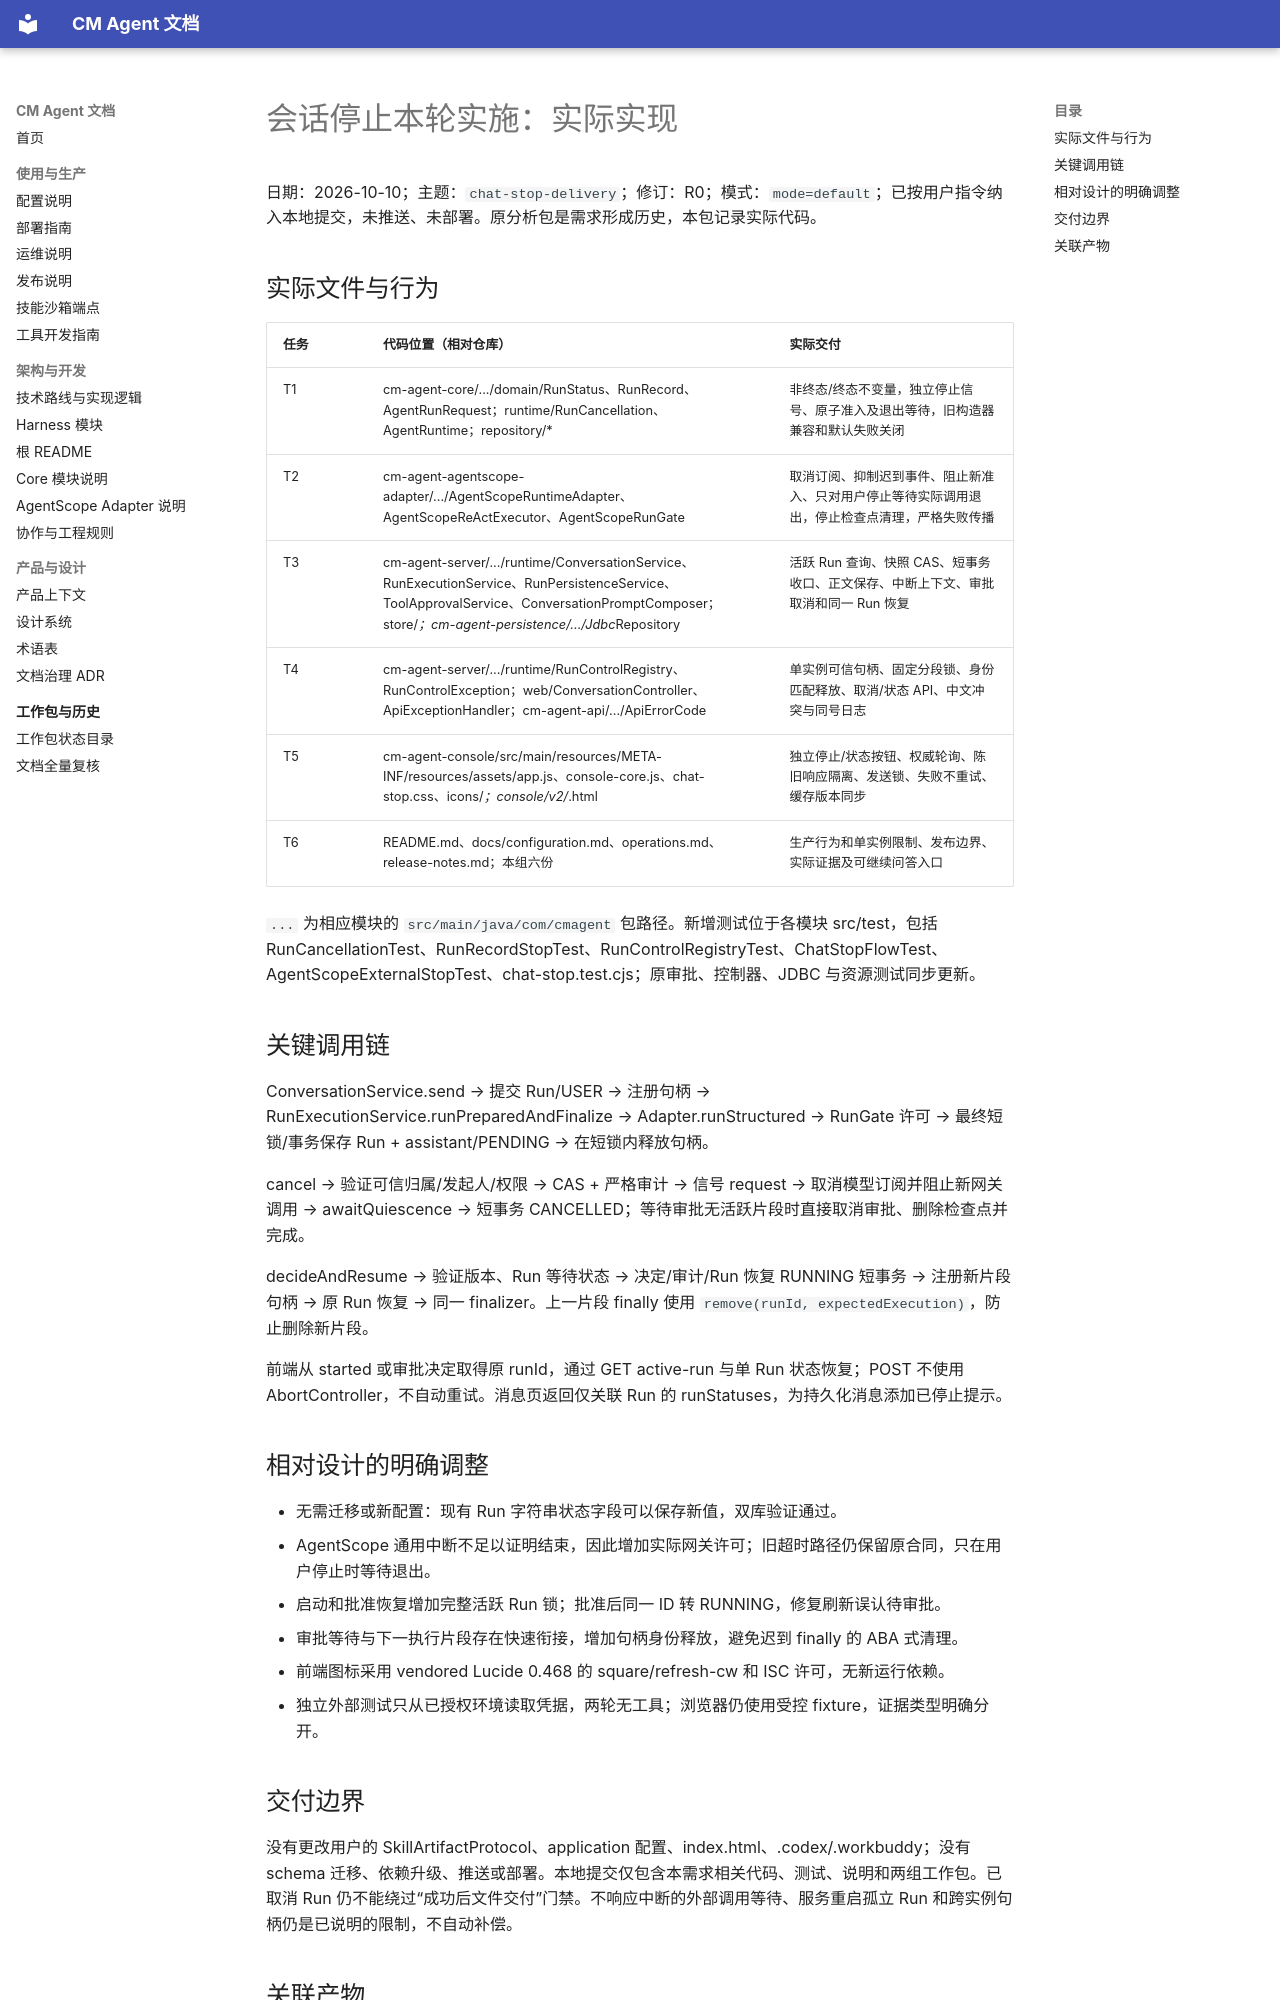

repository: cmming/cm-agent · page: superpowers/implementation/2026-10-10-chat-stop-delivery-implementation-design/index.html · generator: mkdocs

# 会话停止本轮实施：实际实现

日期：2026-10-10；主题：`chat-stop-delivery`；修订：R0；模式：`mode=default`；已按用户指令纳入本地提交，未推送、未部署。原分析包是需求形成历史，本包记录实际代码。

## 实际文件与行为

| 任务 | 代码位置（相对仓库） | 实际交付 |
|---|---|---|
| T1 | cm-agent-core/.../domain/RunStatus、RunRecord、AgentRunRequest；runtime/RunCancellation、AgentRuntime；repository/* | 非终态/终态不变量，独立停止信号、原子准入及退出等待，旧构造器兼容和默认失败关闭 |
| T2 | cm-agent-agentscope-adapter/.../AgentScopeRuntimeAdapter、AgentScopeReActExecutor、AgentScopeRunGate | 取消订阅、抑制迟到事件、阻止新准入、只对用户停止等待实际调用退出，停止检查点清理，严格失败传播 |
| T3 | cm-agent-server/.../runtime/ConversationService、RunExecutionService、RunPersistenceService、ToolApprovalService、ConversationPromptComposer；store/*；cm-agent-persistence/.../Jdbc*Repository | 活跃 Run 查询、快照 CAS、短事务收口、正文保存、中断上下文、审批取消和同一 Run 恢复 |
| T4 | cm-agent-server/.../runtime/RunControlRegistry、RunControlException；web/ConversationController、ApiExceptionHandler；cm-agent-api/.../ApiErrorCode | 单实例可信句柄、固定分段锁、身份匹配释放、取消/状态 API、中文冲突与同号日志 |
| T5 | cm-agent-console/src/main/resources/META-INF/resources/assets/app.js、console-core.js、chat-stop.css、icons/*；console/v2/*.html | 独立停止/状态按钮、权威轮询、陈旧响应隔离、发送锁、失败不重试、缓存版本同步 |
| T6 | README.md、docs/configuration.md、operations.md、release-notes.md；本组六份 | 生产行为和单实例限制、发布边界、实际证据及可继续问答入口 |

`...` 为相应模块的 `src/main/java/com/cmagent` 包路径。新增测试位于各模块 src/test，包括 RunCancellationTest、RunRecordStopTest、RunControlRegistryTest、ChatStopFlowTest、AgentScopeExternalStopTest、chat-stop.test.cjs；原审批、控制器、JDBC 与资源测试同步更新。

## 关键调用链

ConversationService.send → 提交 Run/USER → 注册句柄 → RunExecutionService.runPreparedAndFinalize → Adapter.runStructured → RunGate 许可 → 最终短锁/事务保存 Run + assistant/PENDING → 在短锁内释放句柄。

cancel → 验证可信归属/发起人/权限 → CAS + 严格审计 → 信号 request → 取消模型订阅并阻止新网关调用 → awaitQuiescence → 短事务 CANCELLED；等待审批无活跃片段时直接取消审批、删除检查点并完成。

decideAndResume → 验证版本、Run 等待状态 → 决定/审计/Run 恢复 RUNNING 短事务 → 注册新片段句柄 → 原 Run 恢复 → 同一 finalizer。上一片段 finally 使用 `remove(runId, expectedExecution)`，防止删除新片段。

前端从 started 或审批决定取得原 runId，通过 GET active-run 与单 Run 状态恢复；POST 不使用 AbortController，不自动重试。消息页返回仅关联 Run 的 runStatuses，为持久化消息添加已停止提示。

## 相对设计的明确调整

- 无需迁移或新配置：现有 Run 字符串状态字段可以保存新值，双库验证通过。
- AgentScope 通用中断不足以证明结束，因此增加实际网关许可；旧超时路径仍保留原合同，只在用户停止时等待退出。
- 启动和批准恢复增加完整活跃 Run 锁；批准后同一 ID 转 RUNNING，修复刷新误认待审批。
- 审批等待与下一执行片段存在快速衔接，增加句柄身份释放，避免迟到 finally 的 ABA 式清理。
- 前端图标采用 vendored Lucide 0.468 的 square/refresh-cw 和 ISC 许可，无新运行依赖。
- 独立外部测试只从已授权环境读取凭据，两轮无工具；浏览器仍使用受控 fixture，证据类型明确分开。
